Photos from the image-classification dataset "data" in the GitHub repository oliveeyay/WinesSparklingsKeras. Its 2 classes are: sparkling wines, wines.

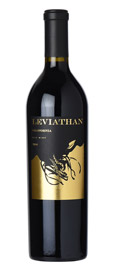
Label: wines

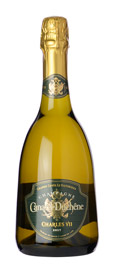
Label: sparkling wines

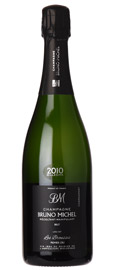
Label: sparkling wines

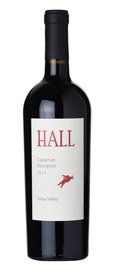
Label: wines

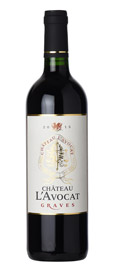
Label: wines

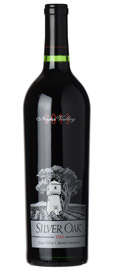
Label: wines
